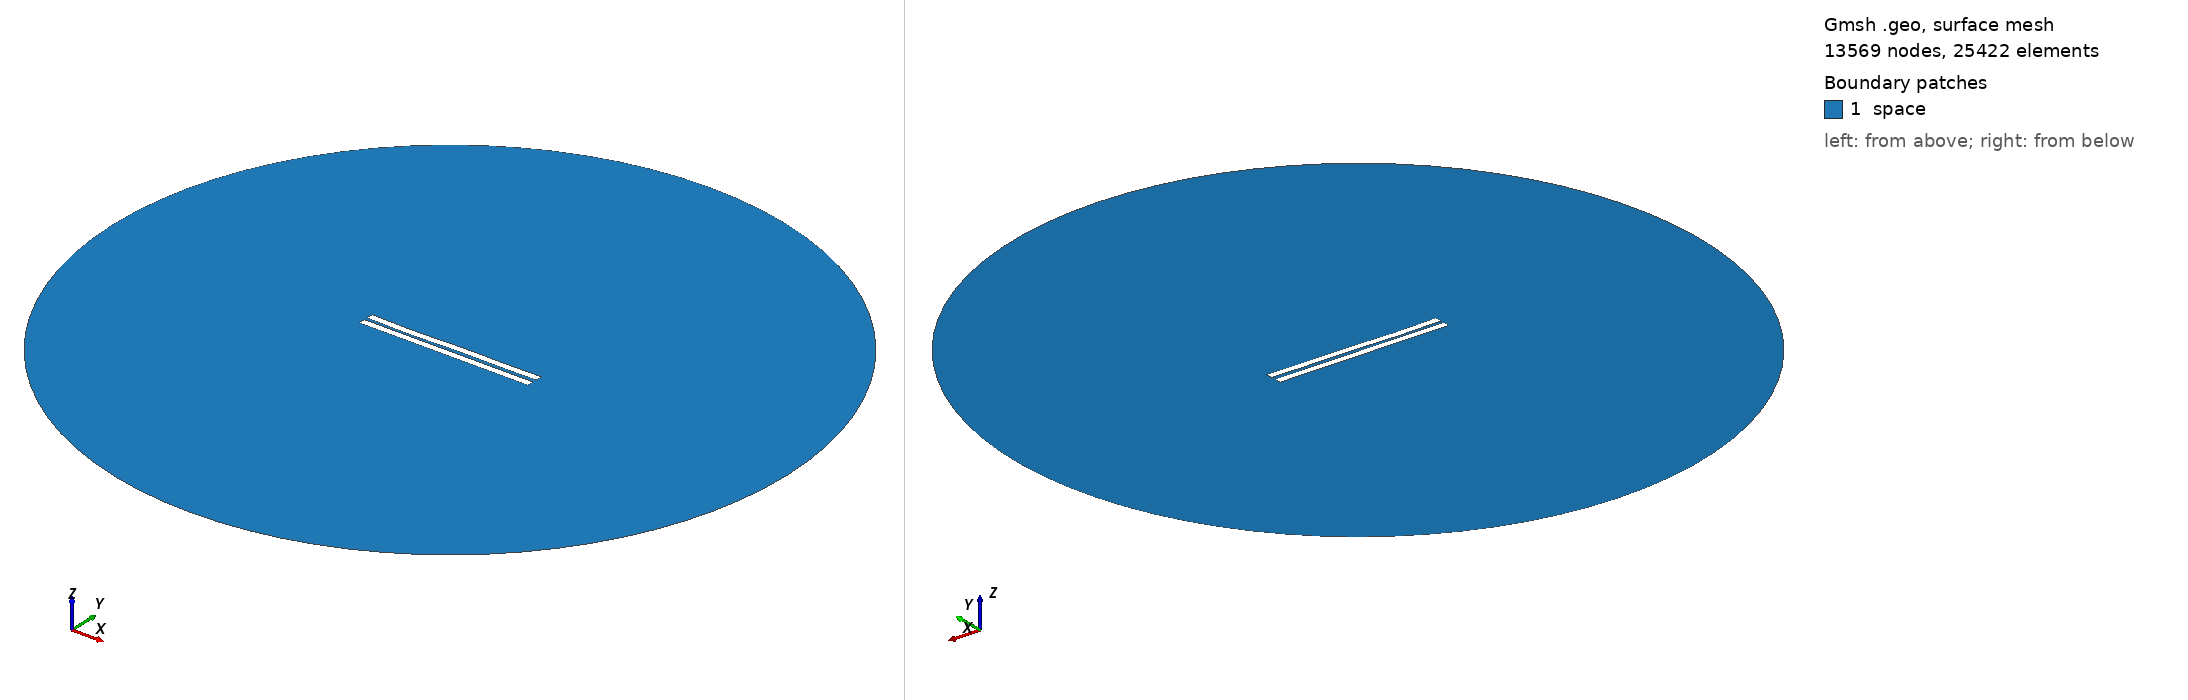

Gmsh geometry script, surface-meshed: 13569 nodes, 25422 surface elements. Boundary patches (legend numbers): 1 space. Left view from above one corner, right view from below the opposite corner. Legend entries are the model's physical surfaces. The drawing asked Gmsh for element sizes between 1% and 20% of the model's largest extent; the script's own settings can give other sizes.

=== 1776.geo (drawn) ===
//---------------------------------------
// Geometry kernel
//---------------------------------------

SetFactory("OpenCASCADE");



//---------------------------------------
// Parameters of the geometry
//---------------------------------------

// Overetch of the upper plate
overetch = 0.0;

// Distance between the plates
distance = 2.0;

// Discretization over the x axis (for the deformation)
nx = 50; 

// Length of the plate
L = 100 - overetch; 

// Number of modes
n = 4; 

// 1st mode coefficient
coeff(1) = 0.15;
beta(1) = 0.596864 * 3.1415926535 / L;

// 2nd mode coefficient
coeff(2) = -0.075;
beta(2) = 1.49418 * 3.1415926535 / L;

// 3rd mode coefficient
coeff(3) = -0.15;
beta(3) = 2.50025 * 3.1415926535 / L;

// 4th mode coefficient
coeff(4) = -0.15;
beta(4) = 3.49999 * 3.1415926535 / L;



//---------------------------------------
// Upper plate (deformed rectangle)
//---------------------------------------

// Coordiantes of the upper plate
xmin = -50;
xmax = 50 - overetch;

// Height of the upper plate
yheight = 4 - 2 * overetch;

// Indexes of the points
UpperID[] = {};
LowerID[] = {};
LeftID[] = {};
RightID[] = {};

// Point index
p = 1;

// Horizontal edges
For i In {1:nx}
    x = xmin + (i-1)*(xmax - xmin)/(nx-1);

    y_bottom = distance / 2 + overetch;
    For j In {1:n}
        C = (Cosh(beta(j)*L) + Cos(beta(j)*L)) / (Sinh(beta(j)*L) + Sin(beta(j)*L));
        y_bottom  = y_bottom + coeff(j) * (Cosh(beta(j)*(x+50)) - Cos(beta(j)*(x+50)) - C * (Sinh(beta(j)*(x+50)) - Sin(beta(j)*(x+50))));
    EndFor

    y_top = y_bottom + yheight;

    Point(p) = {x, y_top, 0, 1.0};
    UpperID[i] = p;
    p = p + 1;

    Point(p) = {x, y_bottom, 0, 1.0};
    LowerID[i] = p;
    p = p + 1;
EndFor

// Create point lists
UpperPts[] = {}; LowerPts[] = {};
For i In {1:nx}
  UpperPts[] += {UpperID[i]};
  LowerPts[] += {LowerID[i]};
EndFor

// Build splines
Spline(1) = {UpperPts[]};
Spline(2) = {LowerPts[]};
Line(3) = {LowerPts[nx-1], UpperPts[nx-1]};
Line(4) = {LowerPts[0], UpperPts[0]};

// Build the plane surface
Curve Loop(1) = {2, 3, -1, -4};
Plane Surface(1) = {1};



//---------------------------------------
// Lower plate (rectangle)
//---------------------------------------

// Vertices
Point(1001) = {-50, -1, 0, 1.0};
Point(1002) = { 50, -1, 0, 1.0};
Point(1003) = { 50,  -5, 0, 1.0};
Point(1004) = {-50,  -5, 0, 1.0};

// Edges
Line(5) = {1001, 1002};
Line(6) = {1002, 1003};
Line(7) = {1003, 1004};
Line(8) = {1004, 1001};

// Plane surface
Line Loop(2) = {5, 6, 7, 8};
Plane Surface(2) = {2}; 



//---------------------------------------
// Outer (fictious) boundary
//---------------------------------------

// Points
Point(1005) = {0, 0, 0};       // Center
Point(1006) = {200, 0, 0};     // Start point
Point(1007) = {0, 200, 0};     // 90 degrees
Point(1008) = {-200, 0, 0};    // 180 degrees
Point(1009) = {0, -200, 0};    // 270 degrees

// Circle arcs (each needs start, center, end)
Circle(9) = {1006, 1005, 1007};
Circle(10) = {1007, 1005, 1008};
Circle(11) = {1008, 1005, 1009};
Circle(12) = {1009, 1005, 1006};

// Plane surface for the entire domain
Curve Loop(3) = {9, 10, 11, 12};
Surface(3) = {3};

// Subtract the plates from the whole domain to obtain the actual domain where we want to solve the equations
BooleanDifference{ Surface{3}; Delete; }{ Surface{1}; Surface{2}; Delete; }




//---------------------------------------
// Transfinite Lines/Curves
//---------------------------------------

// Set the number of points on the boundaries
r = 7;

// Plates
Transfinite Curve {1, 2} = 50*r Using Progression 1;
Transfinite Curve {3, 4} = 2*r Using Progression 1;
Transfinite Line {5, 7} = 50*r Using Progression 1;
Transfinite Line {6, 8} = 2*r Using Progression 1;

// Outer boundary
Transfinite Line {9, 10, 11, 12} = 20 Using Progression 1;



//---------------------------------------
// Physical groups
//---------------------------------------                

// Physical curves (boundaries)
Physical Line("force_segment", 10) = {2};
Physical Line("upper_plate", 11) = {1, 3, 4};
Physical Line("lower_plate", 12) = {5, 6, 7, 8};
Physical Line("boundary", 20) = {9, 10, 11, 12};

// Physical Surfaces
Physical Surface("space", 30) = {3};



//---------------------------------------
// 6. Generate the Mesh
//---------------------------------------

// 2D mesh generation
Mesh 2;
